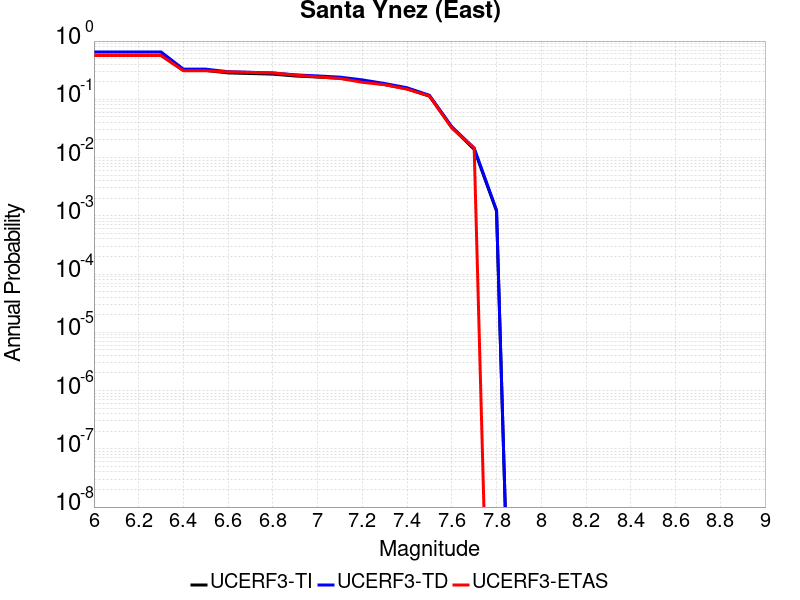

The file beside this chart, header and first rows:
Magnitude, UCERF3-TI Prob, UCERF3-TD Prob, UCERF3-ETAS Prob
6.0, 0.5691, 0.6505, 0.5643
6.1, 0.5691, 0.6505, 0.5643
6.2, 0.5691, 0.6505, 0.5643
6.3, 0.5691, 0.6505, 0.5643
6.4, 0.3133, 0.3293, 0.3099
6.5, 0.3133, 0.3293, 0.3099
6.6, 0.2839, 0.2976, 0.2953
6.7, 0.2775, 0.2907, 0.2895
6.8, 0.2706, 0.2834, 0.2836
6.9, 0.2515, 0.2631, 0.2602
7.0, 0.2412, 0.252, 0.2427
7.1, 0.2301, 0.2402, 0.2281
7.2, 0.2067, 0.2154, 0.1959
7.3, 0.1788, 0.1866, 0.1784
7.4, 0.1518, 0.1578, 0.1491
7.5, 0.1133, 0.1172, 0.114
7.6, 0.03299, 0.03383, 0.03216
7.7, 0.01381, 0.01451, 0.01462
7.8, 0.001203, 0.00125, 0.0
